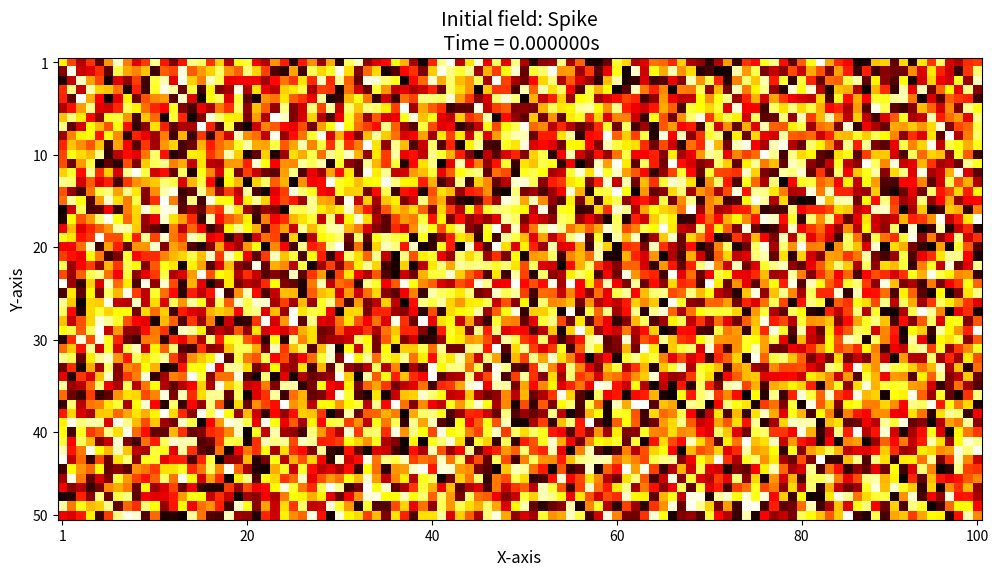

The script that saved this image:
import numpy as np
from numpy import random  
import matplotlib.pyplot as plt

# Data
A = random.rand(50, 100)

# Define a canvas and axis
fig, ax = plt.subplots(figsize = (12,6))  # the figure size 12:6 —— rectangle matrix
# Plotting
image = ax.imshow(A, cmap = 'hot')        # the image is recorded by image
# Set title and axes title
ax.set_xlabel('X-axis', fontsize = 12)
ax.set_ylabel('Y-axis', fontsize = 12)
ax.set_title('Initial field: %s\n Time = %fs' % ('Spike', 0.0), fontsize = 14)  # Title can have two lines
# Set axes tricks
# Note: xtricks里是指定已有的索引，xtricklabels里是对应的自定义的别名
#       就因为python是从0开始，故用xtricklabels把0重命名为1，把99重命名为100
ax.set_xticks([0, 20, 40, 60, 80, 99])                       # Specify the x-axis tricks to these indexs
ax.set_xticklabels(['1', '20', '40', '60', '80', '100'])     # Rename the tricks 
ax.set_yticks([0, 10, 20, 30, 40, 49])                       # set y-axis tricks
ax.set_yticklabels(['1', '10', '20', '30', '40', '50'])      # rename tricks
# Final display
plt.show()    
# Final save
fig.savefig('result.png', bbox_inches = 'tight', dpi = 400)  # Dont use plt.savefig